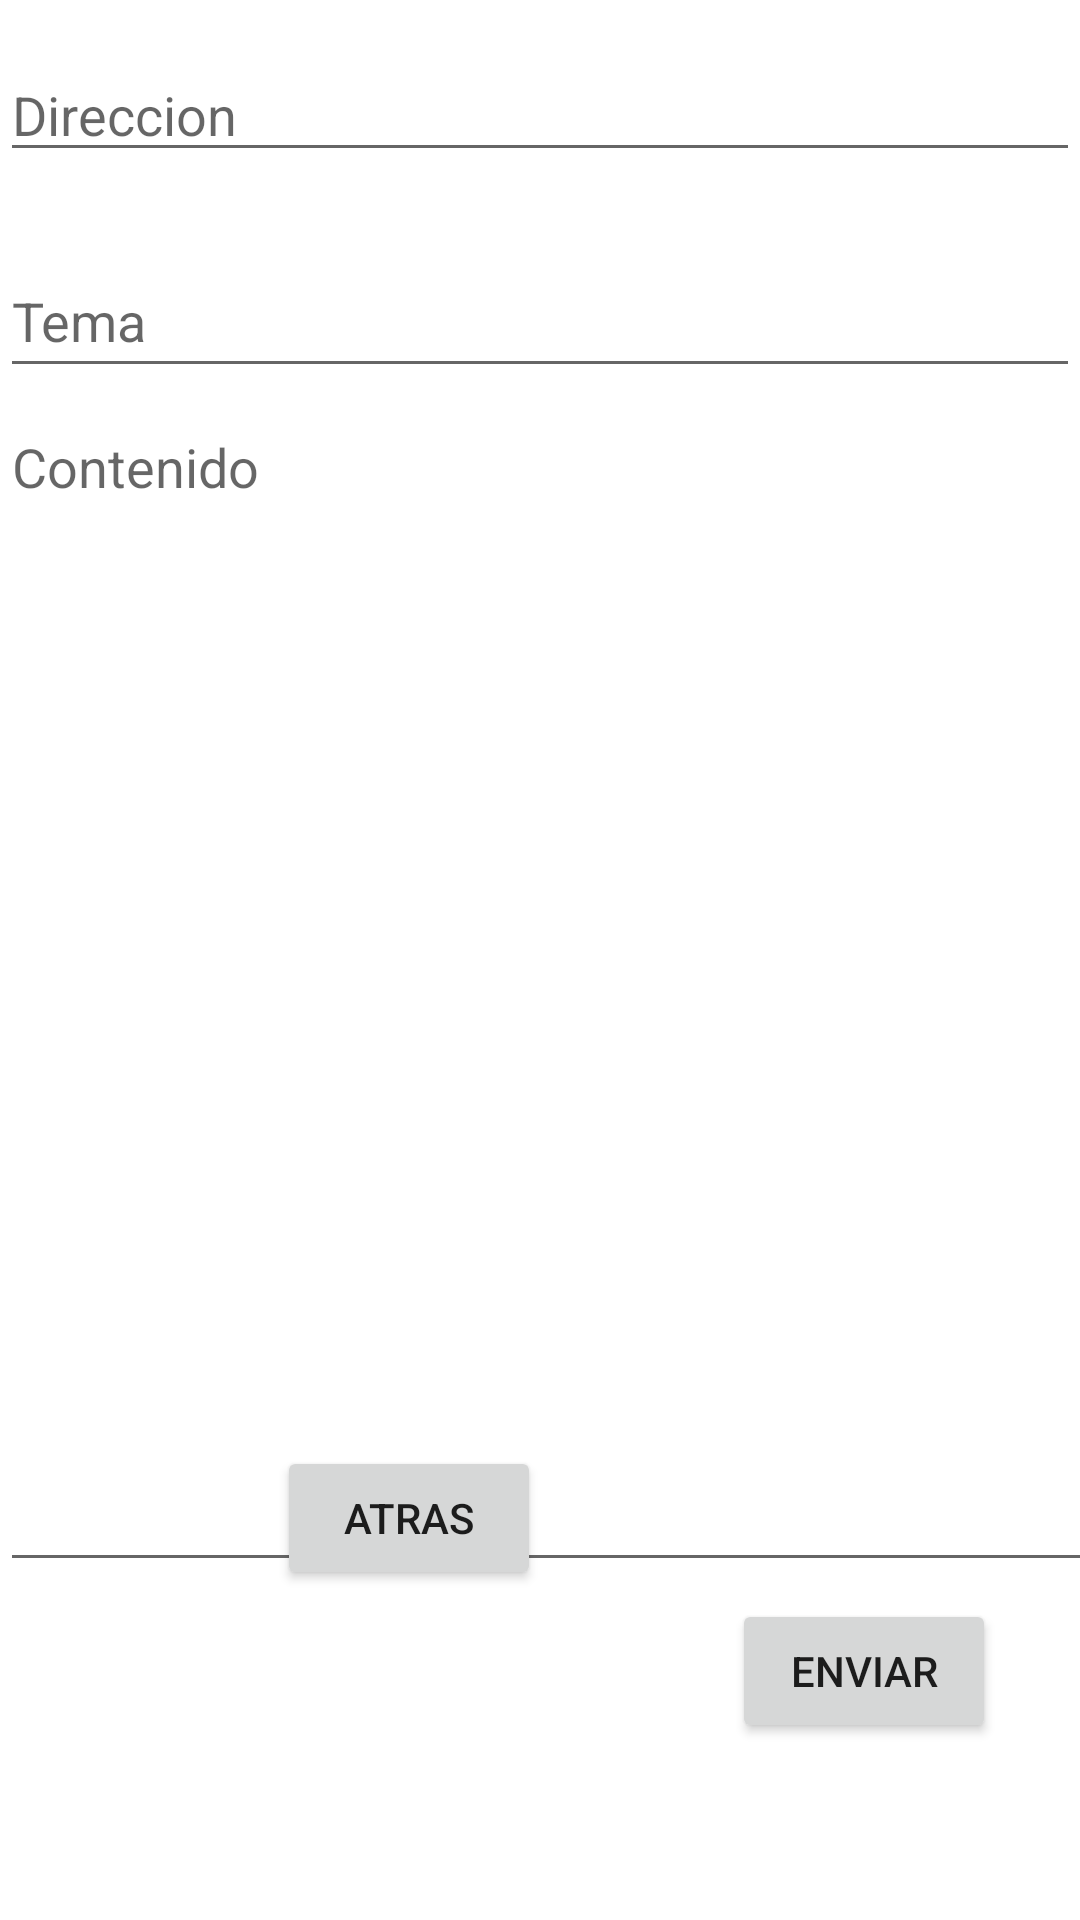

This screen was rendered from an Android layout file. Write that file and the resources it references.
<!-- AndroidManifest.xml: application theme Theme.Varias_app -->
<!-- res/layout/activity_main_email.xml -->
<?xml version="1.0" encoding="utf-8"?>
<androidx.constraintlayout.widget.ConstraintLayout xmlns:android="http://schemas.android.com/apk/res/android"
    xmlns:app="http://schemas.android.com/apk/res-auto"
    xmlns:tools="http://schemas.android.com/tools"
    android:layout_width="match_parent"
    android:layout_height="match_parent"
    tools:context=".MainActivityEMAIL">

    <EditText
        android:id="@+id/etDireccion"
        android:layout_width="0dp"
        android:layout_height="wrap_content"
        android:layout_marginTop="16dp"
        android:ems="10"
        android:hint="Direccion"
        android:inputType="textEmailAddress"
        app:layout_constraintEnd_toEndOf="parent"
        app:layout_constraintHorizontal_bias="0.0"
        app:layout_constraintStart_toStartOf="parent"
        app:layout_constraintTop_toTopOf="parent"
        tools:ignore="TouchTargetSizeCheck" />

    <EditText
        android:id="@+id/etTema"
        android:layout_width="0dp"
        android:layout_height="wrap_content"
        android:layout_marginTop="24dp"
        android:ems="10"
        android:hint="Tema"
        android:inputType="textPersonName"
        android:minHeight="48dp"
        app:layout_constraintEnd_toEndOf="parent"
        app:layout_constraintHorizontal_bias="0.0"
        app:layout_constraintStart_toStartOf="parent"
        app:layout_constraintTop_toBottomOf="@+id/etDireccion" />

    <EditText
        android:id="@+id/etContenido"
        android:layout_width="408dp"
        android:layout_height="394dp"
        android:layout_marginTop="4dp"
        android:ems="10"
        android:gravity="start|top"
        android:hint="Contenido"
        android:inputType="textMultiLine"
        app:layout_constraintEnd_toEndOf="parent"
        app:layout_constraintHorizontal_bias="0.0"
        app:layout_constraintStart_toStartOf="parent"
        app:layout_constraintTop_toBottomOf="@+id/etTema" />

    <Button
        android:id="@+id/button3"
        android:layout_width="wrap_content"
        android:layout_height="wrap_content"
        android:layout_marginBottom="52dp"
        android:onClick="enviar"
        android:text="Enviar"
        app:layout_constraintBottom_toBottomOf="parent"
        app:layout_constraintEnd_toEndOf="parent"
        app:layout_constraintHorizontal_bias="0.897"
        app:layout_constraintStart_toStartOf="parent"
        app:layout_constraintTop_toBottomOf="@+id/etContenido"
        app:layout_constraintVertical_bias="0.44" />

    <Button
        android:id="@+id/BtAtras"
        android:layout_width="wrap_content"
        android:layout_height="wrap_content"
        android:layout_marginStart="48dp"
        android:layout_marginBottom="110dp"
        android:onClick="atras"
        android:text="Atras"
        app:layout_constraintBottom_toBottomOf="parent"
        app:layout_constraintEnd_toStartOf="@+id/button3"
        app:layout_constraintHorizontal_bias="0.411"
        app:layout_constraintStart_toStartOf="parent"
        app:layout_constraintTop_toBottomOf="@+id/etContenido"
        app:layout_constraintVertical_bias="1.0" />
</androidx.constraintlayout.widget.ConstraintLayout>
<!-- resources referenced by this layout -->
<resources>
  <style name="Theme.Varias_app" parent="Theme.MaterialComponents.DayNight.DarkActionBar">
          
          <item name="colorPrimary">@color/purple_500</item>
          <item name="colorPrimaryVariant">@color/purple_700</item>
          <item name="colorOnPrimary">@color/white</item>
          
          <item name="colorSecondary">@color/teal_200</item>
          <item name="colorSecondaryVariant">@color/teal_700</item>
          <item name="colorOnSecondary">@color/black</item>
          
          <item name="android:statusBarColor" tools:targetApi="l">?attr/colorPrimaryVariant</item>
          
      </style>
  <!-- not gathered from this repository: default colours our renderer supplied (Android Studio template values) -->
  <color name="purple_500">#FF6200EE</color>
  <color name="purple_700">#FF3700B3</color>
  <color name="teal_200">#FF03DAC5</color>
  <color name="teal_700">#FF018786</color>
  <color name="black">#FF000000</color>
  <color name="white">#FFFFFFFF</color>
</resources>
